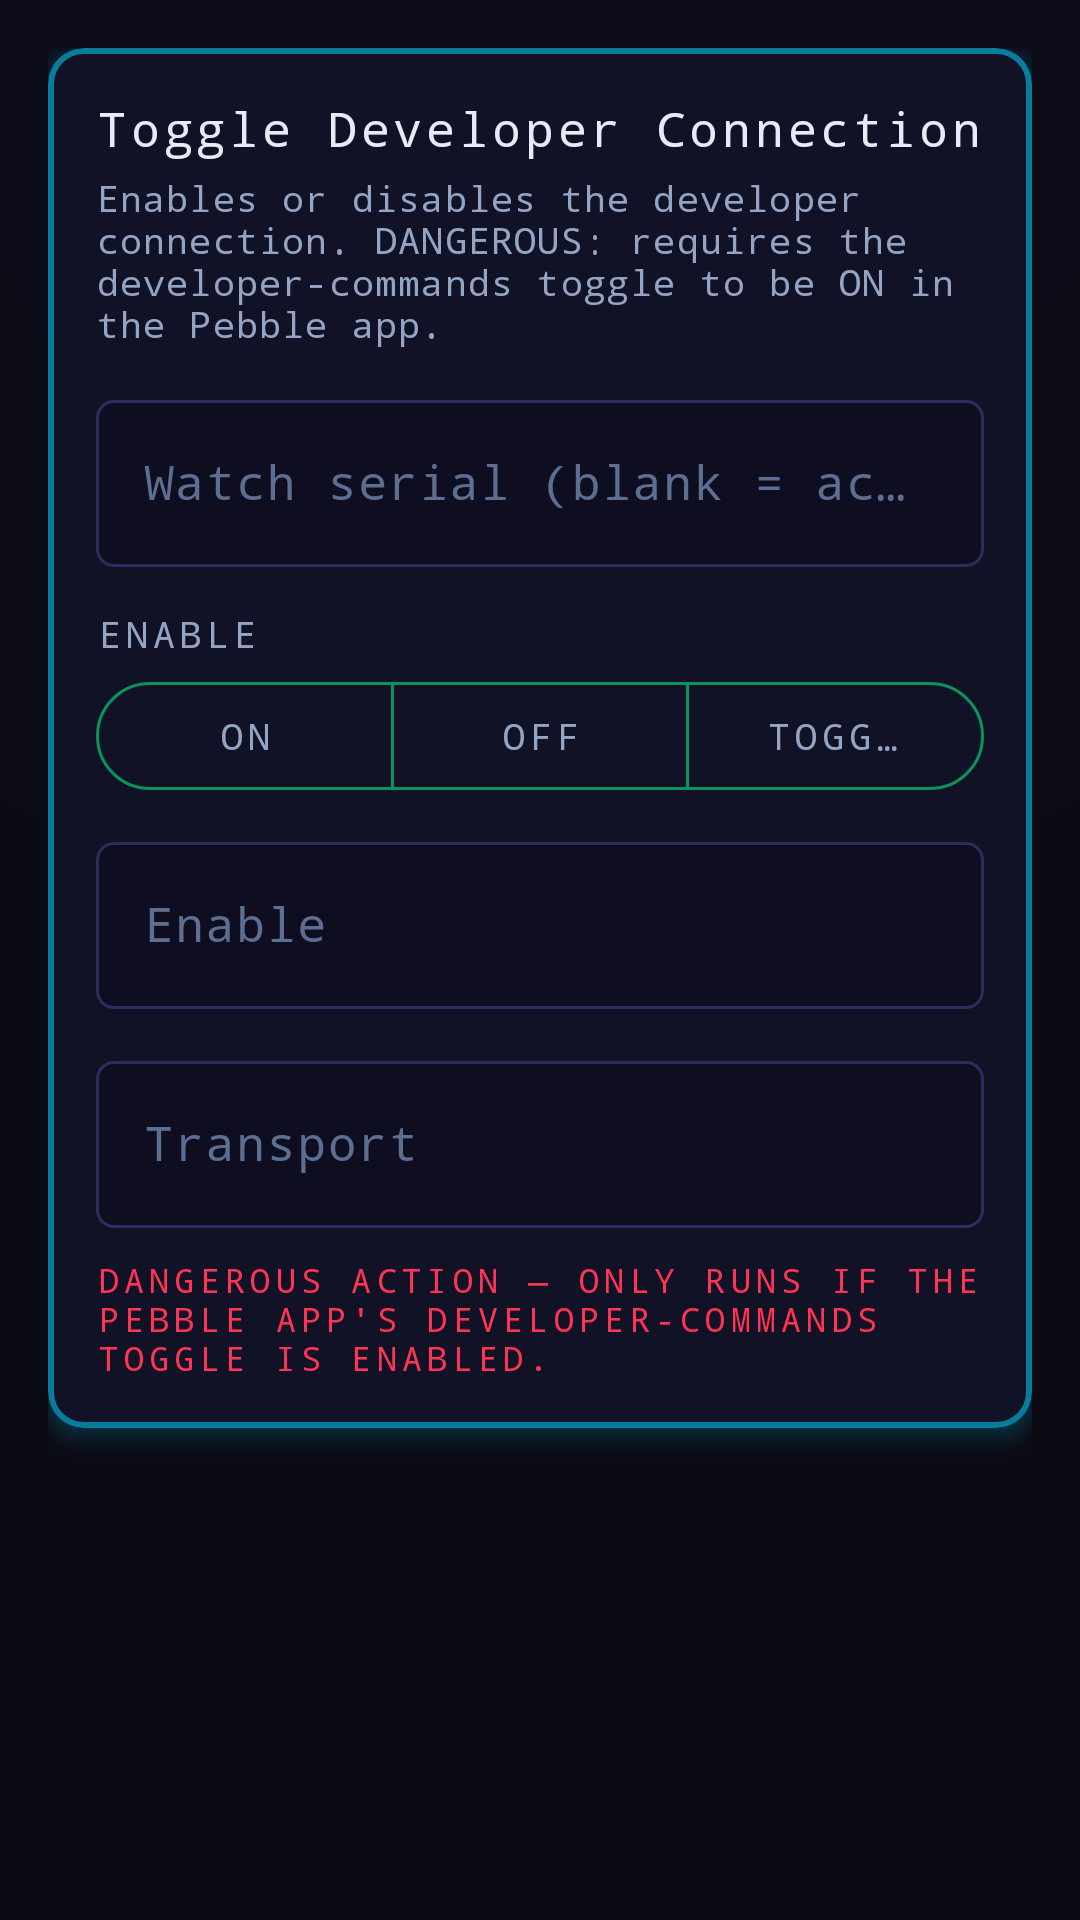

Write the Android layout XML for this screen, with the resource values it uses.
<!-- AndroidManifest.xml: application theme Theme.NeonGrid -->
<!-- res/layout/activity_action_dev_toggle.xml -->
<?xml version="1.0" encoding="utf-8"?>
<ScrollView xmlns:android="http://schemas.android.com/apk/res/android"
    xmlns:app="http://schemas.android.com/apk/res-auto"
    android:layout_width="match_parent"
    android:layout_height="match_parent"
    android:fillViewport="true">

    <LinearLayout
        android:layout_width="match_parent"
        android:layout_height="wrap_content"
        android:orientation="vertical"
        android:padding="16dp">

        <com.google.android.material.card.MaterialCardView
            style="@style/Widget.NeonGrid.CardView"
            android:layout_width="match_parent"
            android:layout_height="wrap_content">

            <LinearLayout
                android:layout_width="match_parent"
                android:layout_height="wrap_content"
                android:orientation="vertical">

                <TextView
                    android:layout_width="match_parent"
                    android:layout_height="wrap_content"
                    android:text="@string/act_dev_toggle_title"
                    android:textAppearance="@style/TextAppearance.NeonGrid.TitleMedium" />

                <TextView
                    android:layout_width="match_parent"
                    android:layout_height="wrap_content"
                    android:layout_marginTop="4dp"
                    android:layout_marginBottom="12dp"
                    android:text="@string/act_dev_toggle_desc"
                    android:textAppearance="@style/TextAppearance.NeonGrid.BodySmall"
                    android:textColor="@color/ng_text_secondary" />

                <com.google.android.material.textfield.TextInputLayout
                    android:id="@+id/layoutSerial"
                    style="@style/Widget.NeonGrid.TextInputLayout"
                    android:layout_width="match_parent"
                    android:layout_height="wrap_content"
                    android:hint="@string/lbl_serial">

                    <com.google.android.material.textfield.TextInputEditText
                        android:id="@+id/editSerial"
                        android:layout_width="match_parent"
                        android:layout_height="wrap_content"
                        android:fontFamily="monospace"
                        android:imeOptions="actionNext"
                        android:inputType="text"
                        android:maxLines="1" />

                </com.google.android.material.textfield.TextInputLayout>

                <TextView
                    android:layout_width="match_parent"
                    android:layout_height="wrap_content"
                    android:layout_marginTop="14dp"
                    android:text="@string/lbl_enable"
                    android:textAppearance="@style/TextAppearance.NeonGrid.LabelMedium"
                    android:textColor="@color/ng_text_secondary" />

                <com.google.android.material.button.MaterialButtonToggleGroup
                    android:id="@+id/toggleEnable"
                    android:layout_width="match_parent"
                    android:layout_height="wrap_content"
                    android:layout_marginTop="4dp"
                    app:singleSelection="true"
                    app:selectionRequired="false">

                    <com.google.android.material.button.MaterialButton
                        android:id="@+id/btnEnableOn"
                        style="@style/Widget.NeonGrid.Button.Segmented"
                        android:layout_width="0dp"
                        android:layout_height="wrap_content"
                        android:layout_weight="1"
                        android:text="@string/opt_enable_on" />

                    <com.google.android.material.button.MaterialButton
                        android:id="@+id/btnEnableOff"
                        style="@style/Widget.NeonGrid.Button.Segmented"
                        android:layout_width="0dp"
                        android:layout_height="wrap_content"
                        android:layout_weight="1"
                        android:text="@string/opt_enable_off" />

                    <com.google.android.material.button.MaterialButton
                        android:id="@+id/btnEnableToggle"
                        style="@style/Widget.NeonGrid.Button.Segmented"
                        android:layout_width="0dp"
                        android:layout_height="wrap_content"
                        android:layout_weight="1"
                        android:text="@string/opt_enable_toggle" />

                </com.google.android.material.button.MaterialButtonToggleGroup>

                <com.google.android.material.textfield.TextInputLayout
                    android:id="@+id/layoutEnable"
                    style="@style/Widget.NeonGrid.TextInputLayout"
                    android:layout_width="match_parent"
                    android:layout_height="wrap_content"
                    android:layout_marginTop="8dp"
                    android:hint="@string/lbl_enable">

                    <com.google.android.material.textfield.TextInputEditText
                        android:id="@+id/editEnable"
                        android:layout_width="match_parent"
                        android:layout_height="wrap_content"
                        android:fontFamily="monospace"
                        android:imeOptions="actionNext"
                        android:inputType="text"
                        android:maxLines="1" />

                </com.google.android.material.textfield.TextInputLayout>

                <com.google.android.material.textfield.TextInputLayout
                    android:id="@+id/layoutTransport"
                    style="@style/Widget.NeonGrid.TextInputLayout"
                    android:layout_width="match_parent"
                    android:layout_height="wrap_content"
                    android:layout_marginTop="12dp"
                    android:hint="@string/lbl_transport">

                    <com.google.android.material.textfield.TextInputEditText
                        android:id="@+id/editTransport"
                        android:layout_width="match_parent"
                        android:layout_height="wrap_content"
                        android:fontFamily="monospace"
                        android:imeOptions="actionDone"
                        android:inputType="text"
                        android:maxLines="1" />

                </com.google.android.material.textfield.TextInputLayout>

                <TextView
                    android:layout_width="match_parent"
                    android:layout_height="wrap_content"
                    android:layout_marginTop="10dp"
                    android:text="@string/act_dev_toggle_warn"
                    android:textAppearance="@style/TextAppearance.NeonGrid.LabelSmall"
                    android:textColor="@color/ng_red" />

            </LinearLayout>
        </com.google.android.material.card.MaterialCardView>

    </LinearLayout>
</ScrollView>
<!-- resources referenced by this layout -->
<resources>
  <color name="ng_red">#FFFF3355</color>
  <color name="ng_text_secondary">#FF93A4C4</color>
  <string name="act_dev_toggle_desc">Enables or disables the developer connection. DANGEROUS: requires the developer-commands toggle to be ON in the Pebble app.</string>
  <string name="act_dev_toggle_title">Toggle Developer Connection</string>
  <string name="act_dev_toggle_warn">Dangerous action — only runs if the Pebble app\'s developer-commands toggle is enabled.</string>
  <string name="lbl_enable">Enable</string>
  <string name="lbl_serial">Watch serial (blank = active)</string>
  <string name="lbl_transport">Transport</string>
  <string name="opt_enable_off">Off</string>
  <string name="opt_enable_on">On</string>
  <string name="opt_enable_toggle">Toggle</string>
  <color name="ng_text_dim">#FF5C6E92</color>
  <color name="ng_text">#FFE6ECF5</color>
  <color name="ng_surface">#FF121226</color>
  <style name="ThemeOverlay.NeonGrid.TextInput" parent="">
          <item name="colorOnSurface">@color/ng_text</item>
          <item name="editTextStyle">@style/Widget.NeonGrid.EditText</item>
      </style>
  <color name="ng_input">#FF0E0E20</color>
  <style name="ShapeAppearance.NeonGrid.Small" parent="ShapeAppearance.Material3.Corner.Small">
          <item name="cornerFamily">rounded</item>
          <item name="cornerSize">6dp</item>
      </style>
  <color name="ng_cyan">#FF00D4FF</color>
  <color name="ng_on_neon">#FF07070E</color>
  <color name="ng_surface_higher">#FF1C1C44</color>
  <color name="ng_green">#FF00FF88</color>
  <color name="ng_surface_high">#FF171738</color>
  <color name="ng_fuchsia">#FFFF2DAA</color>
  <color name="ng_orange">#FFFF8A00</color>
  <color name="ng_void">#FF0A0A12</color>
  <color name="ng_abyss">#FF0D0D1A</color>
  <color name="ng_outline">#FF2C2C5E</color>
  <color name="ng_border">#FF1E1E46</color>
  <color name="ng_ripple_light">#22FFFFFF</color>
  <style name="ShapeAppearance.NeonGrid.ExtraSmall" parent="ShapeAppearance.Material3.Corner.ExtraSmall">
          <item name="cornerFamily">rounded</item>
          <item name="cornerSize">4dp</item>
      </style>
  <style name="ShapeAppearance.NeonGrid.Medium" parent="ShapeAppearance.Material3.Corner.Medium">
          <item name="cornerFamily">rounded</item>
          <item name="cornerSize">8dp</item>
      </style>
  <style name="ShapeAppearance.NeonGrid.Large" parent="ShapeAppearance.Material3.Corner.Large">
          <item name="cornerFamily">rounded</item>
          <item name="cornerSize">12dp</item>
      </style>
  <style name="ShapeAppearance.NeonGrid.ExtraLarge" parent="ShapeAppearance.Material3.Corner.ExtraLarge">
          <item name="cornerFamily">rounded</item>
          <item name="cornerSize">20dp</item>
      </style>
  <style name="Widget.NeonGrid.AppBarLayout" parent="Widget.Material3.AppBarLayout">
          <item name="android:background">@color/ng_abyss</item>
          <item name="liftOnScroll">true</item>
      </style>
  <style name="ThemeOverlay.NeonGrid.BottomSheetDialog" parent="ThemeOverlay.Material3.BottomSheetDialog">
          <item name="bottomSheetStyle">@style/Widget.NeonGrid.BottomSheet</item>
      </style>
  <style name="Widget.NeonGrid.Badge" parent="Widget.Material3.Badge">
          <item name="backgroundColor">?attr/colorError</item>
          <item name="badgeTextColor">@color/ng_on_neon</item>
      </style>
  <style name="Widget.NeonGrid.Divider" parent="Widget.Material3.MaterialDivider">
          <item name="dividerColor">@color/ng_border</item>
          <item name="dividerThickness">1dp</item>
      </style>
  <style name="Widget.NeonGrid.SeekBar" parent="Widget.AppCompat.SeekBar">
          <item name="android:progressBackgroundTint">@color/ng_surface_higher</item>
      </style>
  <style name="Widget.NeonGrid.ListPopupWindow" parent="Widget.Material3.PopupMenu.ListPopupWindow">
          <item name="android:popupBackground">@drawable/ng_popup_background</item>
      </style>
</resources>
